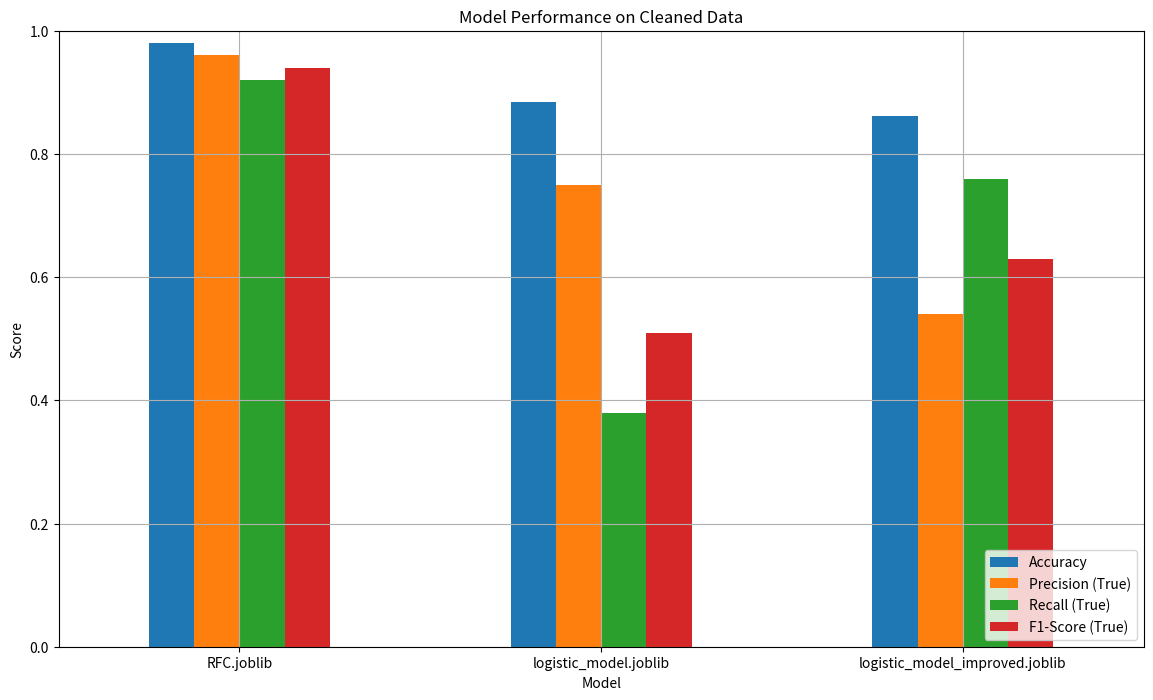

The matplotlib source for this figure:
import pandas as pd
import matplotlib.pyplot as plt

# Define the performance metrics for the cleaned data
metrics_data = {
    'Model': ['RFC.joblib', 'logistic_model.joblib', 'logistic_model_improved.joblib'],
    'Accuracy': [0.9807, 0.8837, 0.8619],
    'Precision (True)': [0.96, 0.75, 0.54],
    'Recall (True)': [0.92, 0.38, 0.76],
    'F1-Score (True)': [0.94, 0.51, 0.63]
}

# Create a DataFrame from the metrics data
metrics_df = pd.DataFrame(metrics_data)

# Print the performance metrics table
print(metrics_df)

# Plot performance metrics
metrics_df.set_index('Model', inplace=True)
ax = metrics_df.plot(kind='bar', figsize=(14, 8))
plt.title('Model Performance on Cleaned Data')
plt.ylabel('Score')
plt.xticks(rotation=0)  # Set x-axis labels to be horizontal
plt.ylim(0, 1)
plt.legend(loc='lower right')
plt.grid(True)
plt.show()

# Highlight the best-performing model
best_model = metrics_df['F1-Score (True)'].idxmax()
print(f'The best-performing model is: {best_model}')

